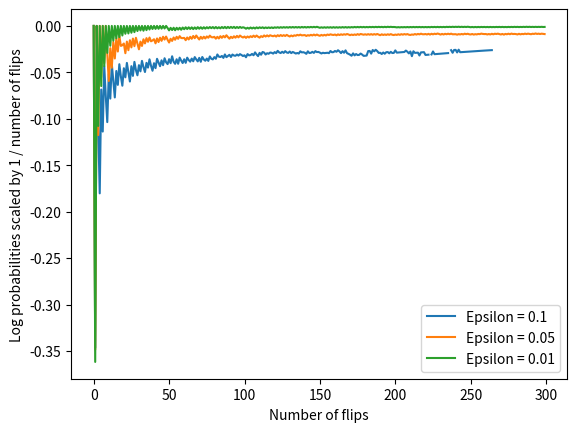

Source code (Python):
import matplotlib.pyplot as plt
import numpy as np


def flip_coin():
    return np.random.randint(0, 2)


def get_log_probs(epsilon):
    num_flips = 300
    mu = 0.5
    sim_runs = 1000
    deviations = np.array([0] * num_flips)

    last_average = 0
    for _ in range(sim_runs):
        for i in range(num_flips):
            x = flip_coin()
            # we may compute the averages vector using dynamic programming
            average = (i * last_average + x) / (i + 1)
            last_average = average
            if np.abs(average - mu) > epsilon:
                deviations[i] += 1.
    probabilities = deviations / sim_runs
    log_probs = [(1 / i) * np.log(probability) for i, probability in enumerate(probabilities, start=1)]
    return log_probs


def main():
    plt.xlabel('Number of flips')
    plt.ylabel('Log probabilities scaled by 1 / number of flips')
    log_probs_1 = get_log_probs(0.1)
    plt.plot(log_probs_1, label='Epsilon = 0.1')
    log_probs_2 = get_log_probs(0.05)
    plt.plot(log_probs_2, label='Epsilon = 0.05')
    log_probs_3 = get_log_probs(0.01)
    plt.plot(log_probs_3, label='Epsilon = 0.01')
    plt.legend()
    plt.show()


if __name__ == '__main__':
    main()
